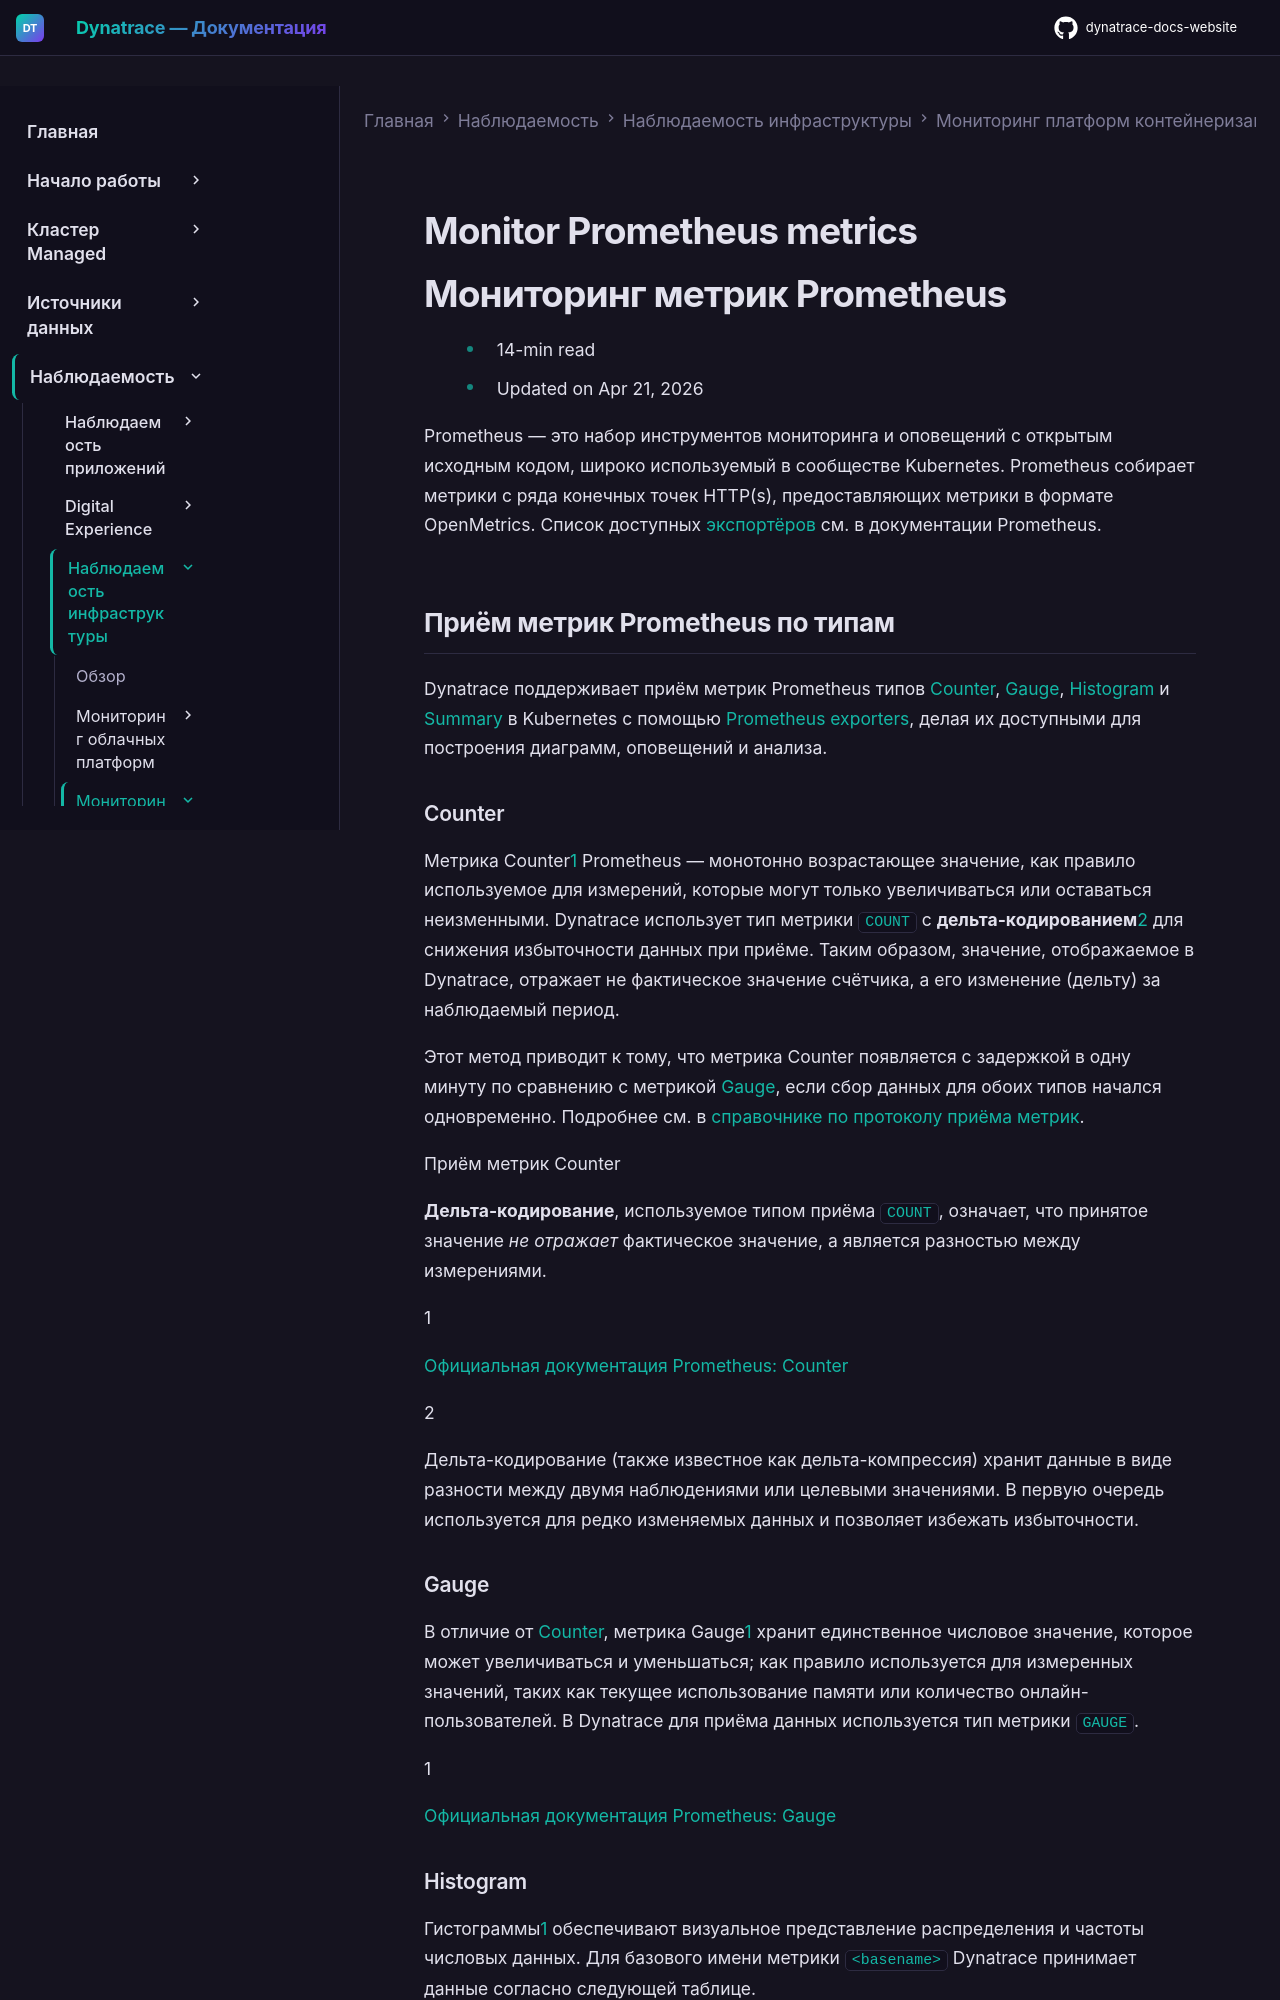

repository: Yerkebulan-Ardabayev/dynatrace-docs-website · page: managed-ru/observe/infrastructure-observability/container-platform-monitoring/kubernetes-monitoring/monitor-prometheus-metrics/index.html · generator: mkdocs

---
title: Мониторинг метрик Prometheus
source: https://docs.dynatrace.com/managed/observe/infrastructure-observability/container-platform-monitoring/kubernetes-monitoring/monitor-prometheus-metrics
scraped: 2026-05-12T11:50:05.065392
---

# Monitor Prometheus metrics

# Мониторинг метрик Prometheus

* 14-min read
* Updated on Apr 21, 2026

Prometheus — это набор инструментов мониторинга и оповещений с открытым исходным кодом, широко используемый в сообществе Kubernetes. Prometheus собирает метрики с ряда конечных точек HTTP(s), предоставляющих метрики в формате OpenMetrics.
Список доступных [экспортёров](https://dt-url.net/vd03n1m) см. в документации Prometheus.

## Приём метрик Prometheus по типам

Dynatrace поддерживает приём метрик Prometheus типов [Counter](#counter), [Gauge](#gauge), [Histogram](#histogram) и [Summary](#summary) в Kubernetes с помощью [Prometheus exporters](https://dt-url.net/lw02ror), делая их доступными для построения диаграмм, оповещений и анализа.
